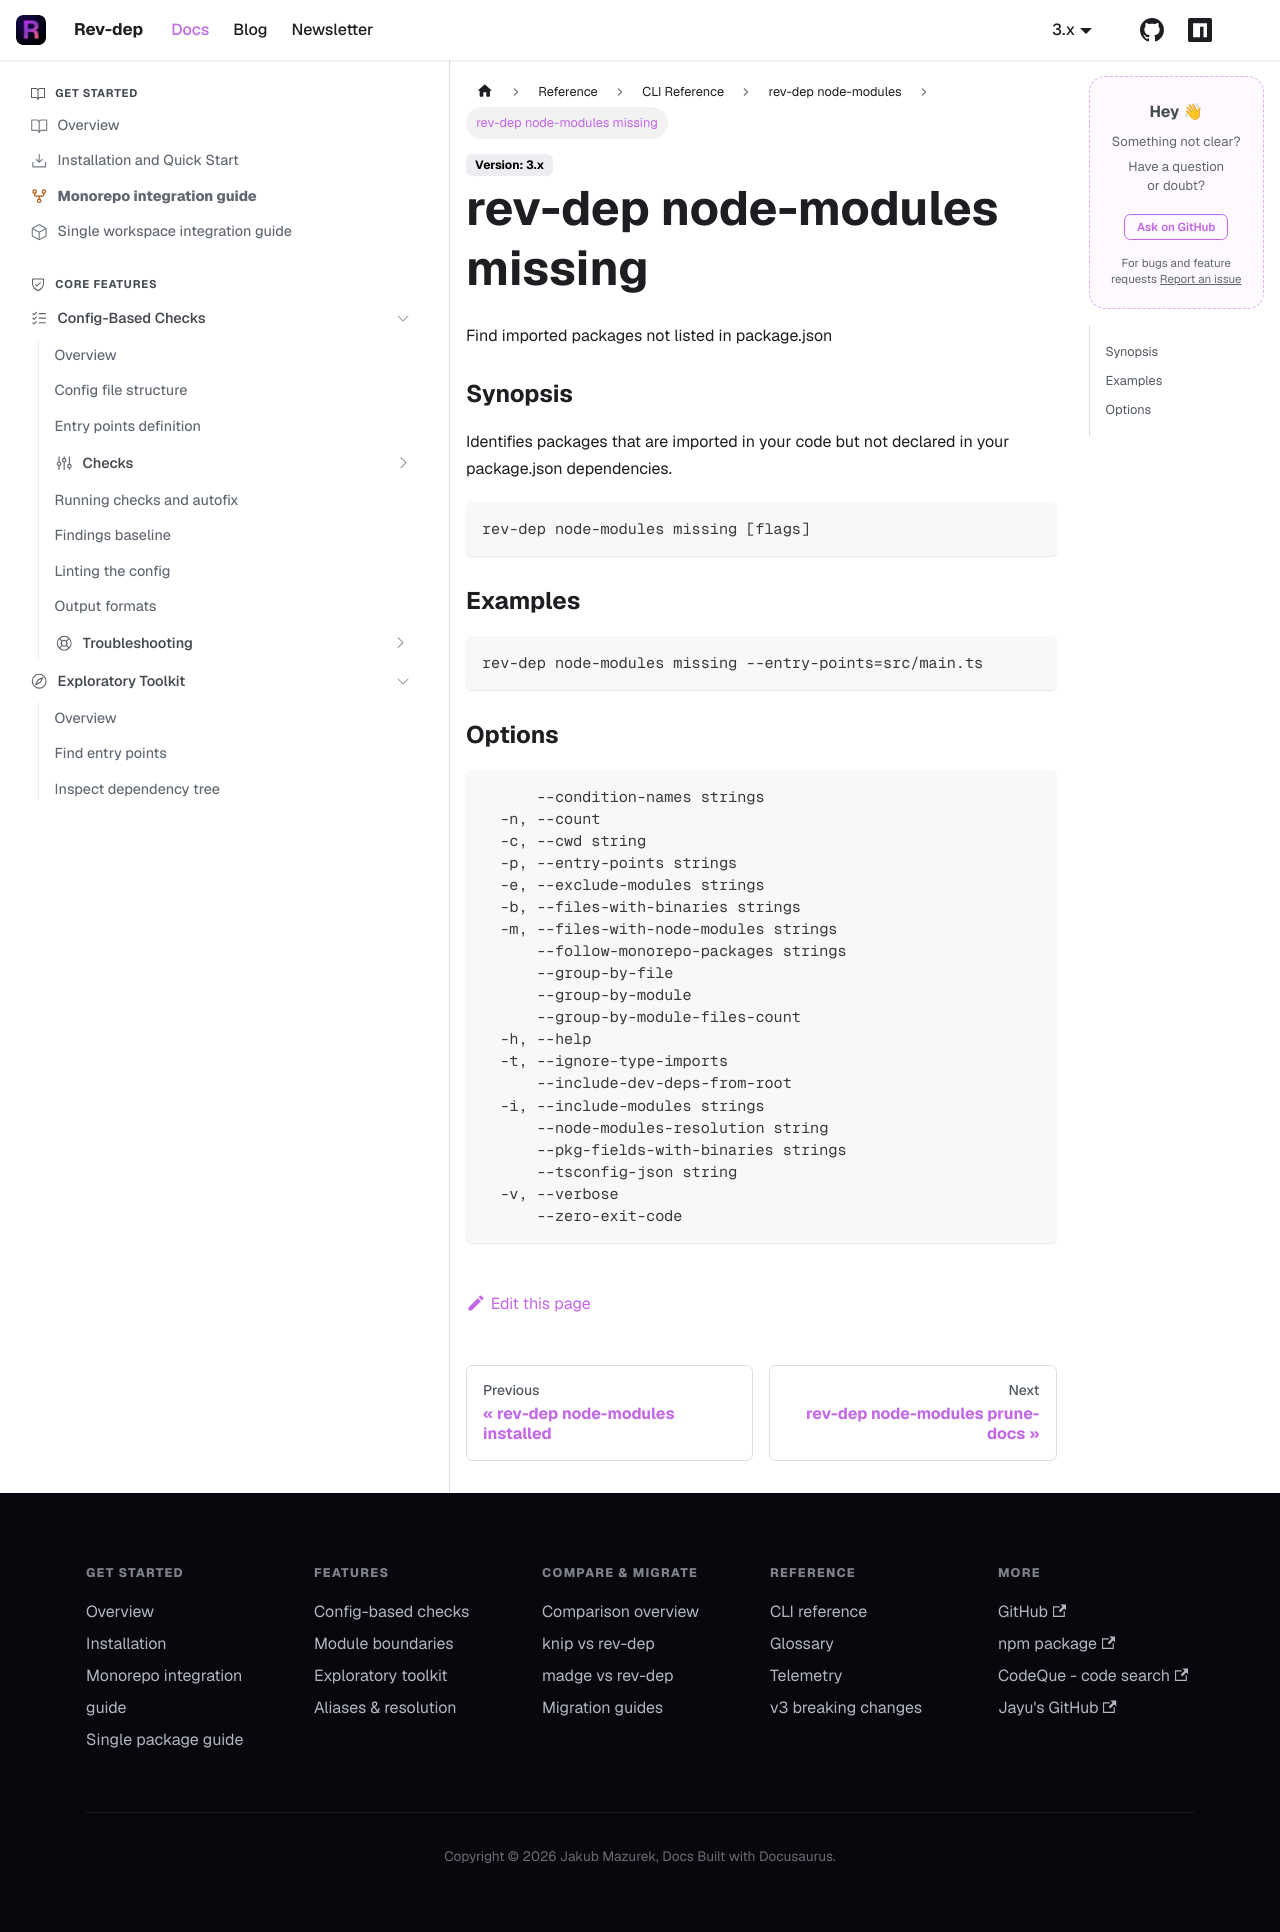

repository: jayu/rev-dep · page: docs/cli-reference/generated/rev-dep_node-modules_missing.html · generator: docusaurus

---
title: "rev-dep node-modules missing"
description: "Find imported packages not listed in package.json"
---

Find imported packages not listed in package.json

### Synopsis

Identifies packages that are imported in your code but not declared
in your package.json dependencies.

```
rev-dep node-modules missing [flags]
```

### Examples

```
rev-dep node-modules missing --entry-points=src/main.ts
```

### Options

```
      --condition-names strings                                     List of conditions for package.json imports resolution (e.g. node, imports, default)
  -n, --count                                                       Only display the count of modules
  -c, --cwd string                                                  Working directory for the command (default "$PWD")
  -p, --entry-points strings                                        Entry point file(s) to start analysis from (default: auto-detected)
  -e, --exclude-modules strings                                     list of modules to exclude from the output
  -b, --files-with-binaries strings                                 Additional files to search for binary usages. Use paths relative to cwd
  -m, --files-with-node-modules strings                             Additional files to search for module imports. Use paths relative to cwd
      --follow-monorepo-packages strings                            Enable resolution of imports from monorepo workspace packages. Pass without value to follow all, or pass package names with = (e.g. --follow-monorepo-packages=@acme/ui,@acme/shared)
      --group-by-file                                               Organize output by project file path
      --group-by-module                                             Organize output by npm package name
      --group-by-module-files-count                                 Organize output by npm package name and show count of files using it
  -h, --help                                                        help for missing
  -t, --ignore-type-imports                                         Exclude type imports from the analysis
      --include-dev-deps-from-root                                  Treat the monorepo root package.json devDependencies as available to package code, so they are not reported as missing or unresolved. Mirrors config nodeModulesResolution.includeDevDepsFromRoot
  -i, --include-modules strings                                     list of modules to include in the output
      --node-modules-resolution string                              Which package.json each import is validated against: 'entry-package' (the cwd package.json, default) or 'nearest-package' (each file's own nearest package.json) (default "entry-package")
      --pkg-fields-with-binaries strings                            Additional package.json fields to check for binary usages
      --tsconfig-json string                                        Path to tsconfig.json (default: ./tsconfig.json)
  -v, --verbose                                                     Show warnings and verbose output
      --zero-exit-code                                              Use this flag to always return zero exit code
```
